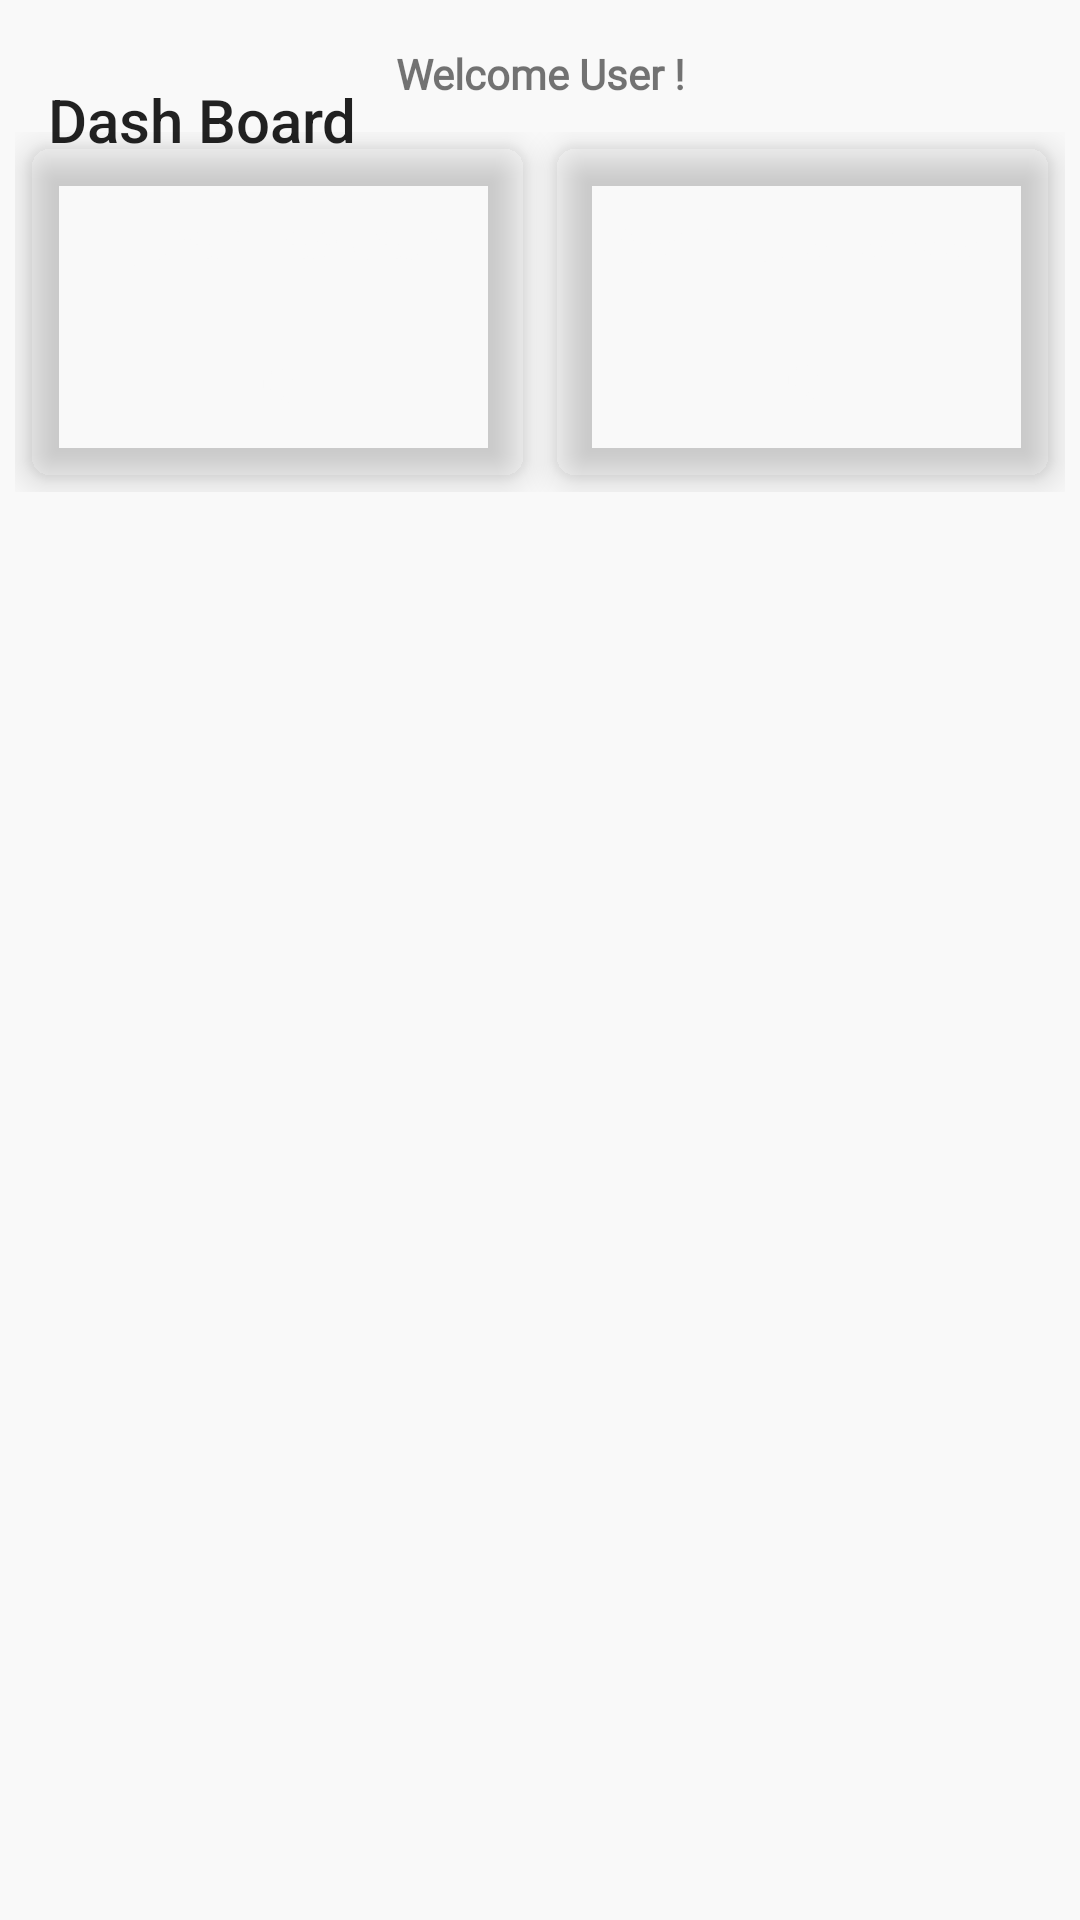

Here is an Android app screen rendered from its layout file. Give the layout XML and the strings, colors and styles it references.
<!-- AndroidManifest.xml: application theme AppTheme -->
<!-- res/layout/activity_dashboard.xml -->
<?xml version="1.0" encoding="utf-8"?>
<LinearLayout xmlns:android="http://schemas.android.com/apk/res/android"
    xmlns:app="http://schemas.android.com/apk/res-auto"
    xmlns:tools="http://schemas.android.com/tools"
    android:layout_width="match_parent"
    android:orientation="vertical"
    android:layout_height="match_parent"
    tools:context=".DashBoard">

    <android.support.v4.widget.DrawerLayout
        android:id="@+id/drawer_layout"
        android:layout_width="match_parent"
        android:layout_height="match_parent">

        <FrameLayout
            android:id="@+id/frame_layout"
            android:layout_width="match_parent"
            android:layout_height="match_parent"
            app:layout_behavior="@string/appbar_scrolling_view_behavior">

            <android.support.v7.widget.Toolbar
                android:id="@+id/my_toolbar"
                android:layout_width="match_parent"
                android:layout_height="80dp"
                app:title="@string/dash_board"
                android:background="?attr/colorPrimary"
                android:theme="@style/ThemeOverlay.AppCompat.ActionBar"
                app:popupTheme="@style/ThemeOverlay.AppCompat.Light" />
        </FrameLayout>

        <RelativeLayout
            android:layout_width="match_parent"
            android:layout_height="match_parent">

            <ScrollView
                android:layout_width="match_parent"
                android:layout_height="match_parent">

                <LinearLayout
                    android:layout_width="match_parent"
                    android:layout_height="match_parent"
                    android:layout_margin="5dp"
                    android:orientation="vertical">

                    <TextView
                        style="@style/editextstyle"
                        android:layout_width="match_parent"
                        android:layout_height="wrap_content"
                        android:gravity="center"
                        android:padding="10dp"
                        android:text="@string/welmsg" />

                    <LinearLayout
                        android:layout_width="match_parent"
                        android:layout_height="120dp"
                        android:orientation="horizontal"
                        android:weightSum="2">

                        <android.support.v7.widget.CardView
                            style="@style/card_style"
                            android:layout_width="match_parent"
                            android:layout_height="match_parent"
                            android:layout_margin="5dp"
                            android:layout_weight="1">

                            <LinearLayout
                                android:layout_width="match_parent"
                                android:layout_height="match_parent"
                                android:gravity="center"
                                android:orientation="vertical">

                                <TextView
                                    style="@style/editextstyle"
                                    android:layout_width="match_parent"
                                    android:layout_height="wrap_content"
                                    android:gravity="center"
                                    android:text="@string/used_leave"
                                    android:textColor="@color/snow"
                                    android:textSize="20sp" />

                                <TextView
                                    android:id="@+id/usedLeave"
                                    style="@style/editextstyle"
                                    android:layout_width="match_parent"
                                    android:layout_height="wrap_content"
                                    android:layout_marginTop="20dp"
                                    android:gravity="center"
                                    android:text="0"
                                    android:textColor="@color/snow"
                                    android:textSize="20sp" />
                            </LinearLayout>
                        </android.support.v7.widget.CardView>

                        <android.support.v7.widget.CardView
                            style="@style/card_style"
                            android:layout_width="match_parent"
                            android:layout_height="match_parent"
                            android:layout_margin="5dp"
                            android:layout_weight="1">

                            <LinearLayout
                                android:layout_width="match_parent"
                                android:layout_height="match_parent"
                                android:gravity="center"
                                android:orientation="vertical">

                                <TextView
                                    style="@style/editextstyle"
                                    android:layout_width="match_parent"
                                    android:layout_height="wrap_content"
                                    android:gravity="center"
                                    android:text="@string/avai_leave"
                                    android:textColor="@color/snow"
                                    android:textSize="18sp" />

                                <TextView
                                    android:id="@+id/availableLeave"
                                    style="@style/editextstyle"
                                    android:layout_width="match_parent"
                                    android:layout_height="wrap_content"
                                    android:layout_marginTop="20dp"
                                    android:gravity="center"
                                    android:text="0"
                                    android:textColor="@color/snow"
                                    android:textSize="20sp" />
                            </LinearLayout>
                        </android.support.v7.widget.CardView>
                    </LinearLayout>
                </LinearLayout>

            </ScrollView>


        </RelativeLayout>

        <android.support.design.widget.NavigationView
            android:id="@+id/navigation_view"
            android:layout_width="wrap_content"
            android:layout_height="match_parent"
            android:layout_gravity="start"
            android:background="@color/snow"
            android:clickable="true"
            android:focusable="true"
            app:elevation="5dp"
            app:headerLayout="@layout/navheader"
            app:itemIconTint="@color/makara"
            app:itemTextColor="@color/makara"
            app:menu="@menu/navmenu" />

    </android.support.v4.widget.DrawerLayout>
</LinearLayout>
<!-- res/layout/navheader.xml (included above) -->
<?xml version="1.0" encoding="utf-8"?>
<FrameLayout xmlns:android="http://schemas.android.com/apk/res/android"
    android:layout_width="match_parent"
    android:layout_height="192dp"
    android:background="@color/grass"
    android:theme="@style/ThemeOverlay.AppCompat.Dark">

   

    <LinearLayout
        android:layout_width="wrap_content"
        android:padding="20dp"
        android:layout_gravity="bottom"
        android:layout_height="wrap_content"
        android:orientation="vertical">

        <TextView
            android:id="@+id/name"
            android:layout_width="match_parent"
            android:layout_height="wrap_content"
            android:text="@string/ara_soft"
            style="@style/textstyle"
            android:textColor="@color/snow"
            android:textAppearance="@style/TextAppearance.AppCompat.Body1"
            android:textStyle="bold" />

        <TextView
            android:layout_width="match_parent"
            android:layout_height="wrap_content"
            android:textColor="@color/snow"
            style="@style/textstyle"
            android:text="@string/www" />


    </LinearLayout>
</FrameLayout>
<!-- resources referenced by this layout -->
<resources>
  <color name="makara">#5F5A53</color>
  <color name="snow">#F9F9F9</color>
  <string name="ara_soft">Ara soft</string>
  <string name="avai_leave">Available leaves</string>
  <string name="dash_board">Dash Board</string>
  <string name="used_leave">Used leaves</string>
  <string name="welmsg">Welcome User !</string>
  <string name="www">www.Arasoftwares.com</string>
  <style name="card_style" parent="CardView">
          <item name="cardBackgroundColor">@color/grass</item>
          <item name="android:clickable">true</item>
          <item name="cardCornerRadius">7dp</item>
          <item name="android:layout_marginTop">1dp</item>
          <item name="android:layout_marginBottom">1dp</item>
          <item name="android:layout_marginRight">1dp</item>
          <item name="android:layout_marginLeft">1dp</item>
          <item name="cardElevation">7dp</item>
          <item name="android:foreground">?android:attr/selectableItemBackground</item>
  
      </style>
  <style name="editextstyle">
          <item name="android:color">@color/makara</item>
          <item name="android:textStyle">bold</item>
          <item name="android:fontFamily" tools:targetApi="jelly_bean">@font/digital_sans</item>
      </style>
  <style name="textstyle">
          <item name="android:textColor">@color/grass</item>
          <item name="android:textStyle">bold</item>
          <item name="android:fontFamily" tools:targetApi="jelly_bean">@font/digital_sans</item>
      </style>
  <style name="AppTheme" parent="Theme.AppCompat.Light.DarkActionBar">
          
          <item name="colorPrimary">@color/grass</item>
          <item name="colorPrimaryDark">@color/grass</item>
          <item name="colorAccent">@color/grass</item>
          <item name="android:windowBackground">@color/snow</item>
          <item name="android:typeface">sans</item>
          <item name="android:titleTextStyle">@color/grass</item>
  
      </style>
</resources>
